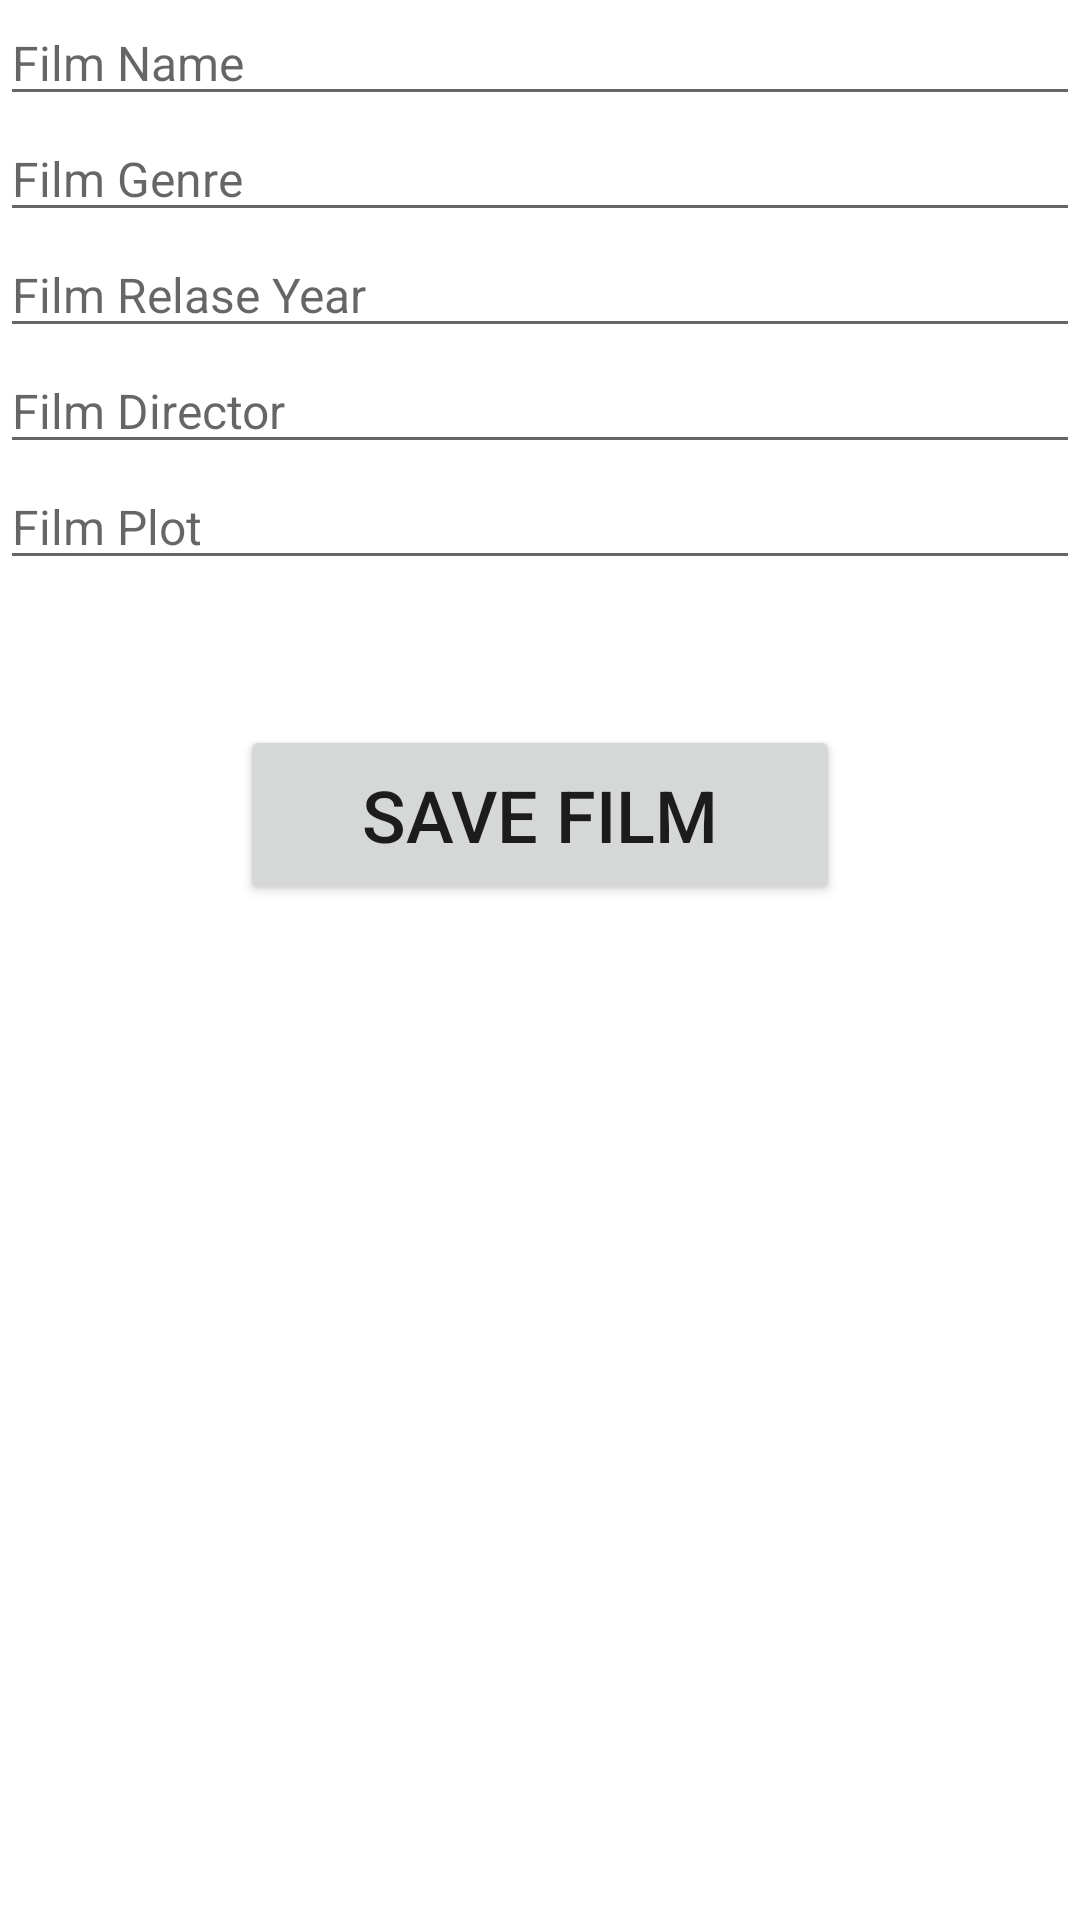

Here is an Android app screen rendered from its layout file. Give the layout XML and the strings, colors and styles it references.
<!-- AndroidManifest.xml: application theme Theme.MyIMDB -->
<!-- res/layout/fragment_addrecord.xml -->
<?xml version="1.0" encoding="utf-8"?>
<LinearLayout xmlns:android="http://schemas.android.com/apk/res/android"
    xmlns:tools="http://schemas.android.com/tools"
    android:orientation="vertical"
    android:layout_width="match_parent"
    android:layout_height="match_parent">

    <EditText
        android:id="@+id/fieldName"
        android:textSize="16sp"
        android:inputType="text"
        android:layout_width="match_parent"

        android:layout_height="wrap_content"
        android:hint="@string/film_name"
        tools:ignore="LabelFor"
        android:autofillHints="" />
    <EditText
        android:id="@+id/fieldGenre"
        android:textSize="16sp"
        android:hint="@string/film_genre"

        android:inputType="text"
        android:layout_width="match_parent"
        android:layout_height="wrap_content"
        android:autofillHints="" />
    <EditText
        android:id="@+id/fieldYear"
        android:textSize="16sp"
        android:inputType="number"
        android:hint="@string/film_relase_year"
        android:layout_width="match_parent"
        android:layout_height="wrap_content"
        android:autofillHints="" />
    <EditText
        android:id="@+id/fieldDirector"
        android:textSize="16sp"
        android:inputType="text"
        android:hint="@string/film_director"

        android:layout_width="match_parent"
        android:layout_height="wrap_content"
        android:autofillHints="" />
    <EditText
        android:id="@+id/fieldPlot"
        android:textSize="16sp"
        android:hint="@string/film_plot"

        android:layout_width="match_parent"
        android:layout_height="wrap_content"
        android:inputType="text"
        android:autofillHints="" />
    <TextView
        android:id="@+id/space"
        android:textSize="36sp"
android:enabled="false"
        android:layout_width="match_parent"
        android:layout_height="wrap_content"

        android:text=""
        />
<Button
    android:id="@+id/filmSave"
    android:layout_width="200sp"
    android:textSize="24sp"
    android:layout_gravity="center"
android:text="@string/save_film"
    android:layout_height="60dp"/>


</LinearLayout>
<!-- resources referenced by this layout -->
<resources>
  <string name="film_director">Film Director</string>
  <string name="film_genre">Film Genre</string>
  <string name="film_name">Film Name</string>
  <string name="film_plot">Film Plot</string>
  <string name="film_relase_year">Film Relase Year</string>
  <string name="save_film">Save Film</string>
  <style name="Theme.MyIMDB" parent="Theme.MaterialComponents.DayNight.DarkActionBar">
          
          <item name="colorPrimary">@color/purple_500</item>
          <item name="colorPrimaryVariant">@color/purple_700</item>
          <item name="colorOnPrimary">@color/white</item>
          
          <item name="colorSecondary">@color/teal_200</item>
          <item name="colorSecondaryVariant">@color/teal_700</item>
          <item name="colorOnSecondary">@color/black</item>
          
          <item name="android:statusBarColor" tools:targetApi="21">?attr/colorPrimaryVariant</item>
          
      </style>
  <!-- not gathered from this repository: default colours our renderer supplied (Android Studio template values) -->
  <color name="purple_500">#FF6200EE</color>
  <color name="purple_700">#FF3700B3</color>
  <color name="teal_200">#FF03DAC5</color>
  <color name="teal_700">#FF018786</color>
  <color name="black">#FF000000</color>
  <color name="white">#FFFFFFFF</color>
</resources>
